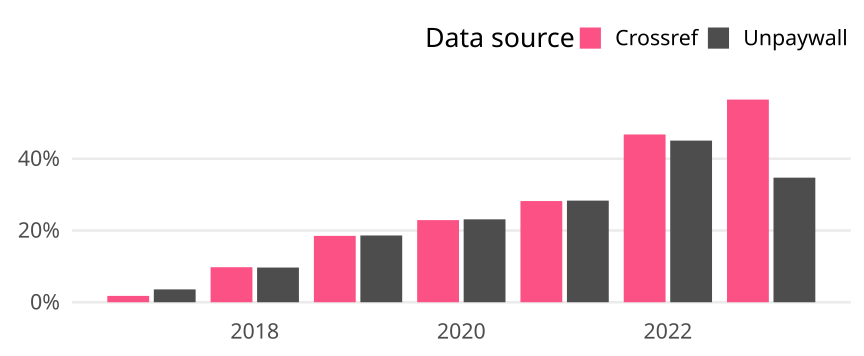

The file beside this chart, header and first rows:
cr_year, cat, article_total, name, oa_articles, oa_share
2017, Global, 4468, Crossref, 79, 0.01768
2017, Global, 4468, Unpaywall, 160, 0.03581
2018, Global, 4301, Crossref, 420, 0.09765
2018, Global, 4301, Unpaywall, 416, 0.09672
2019, Global, 4530, Crossref, 838, 0.185
2019, Global, 4530, Unpaywall, 843, 0.1861
2020, Global, 4587, Crossref, 1050, 0.2289
2020, Global, 4587, Unpaywall, 1060, 0.2311
2021, Global, 4847, Crossref, 1367, 0.282
2021, Global, 4847, Unpaywall, 1373, 0.2833
2022, Global, 4373, Crossref, 2045, 0.4676
2022, Global, 4373, Unpaywall, 1970, 0.4505
2023, Global, 2128, Crossref, 1202, 0.5648
2023, Global, 2128, Unpaywall, 739, 0.3473
